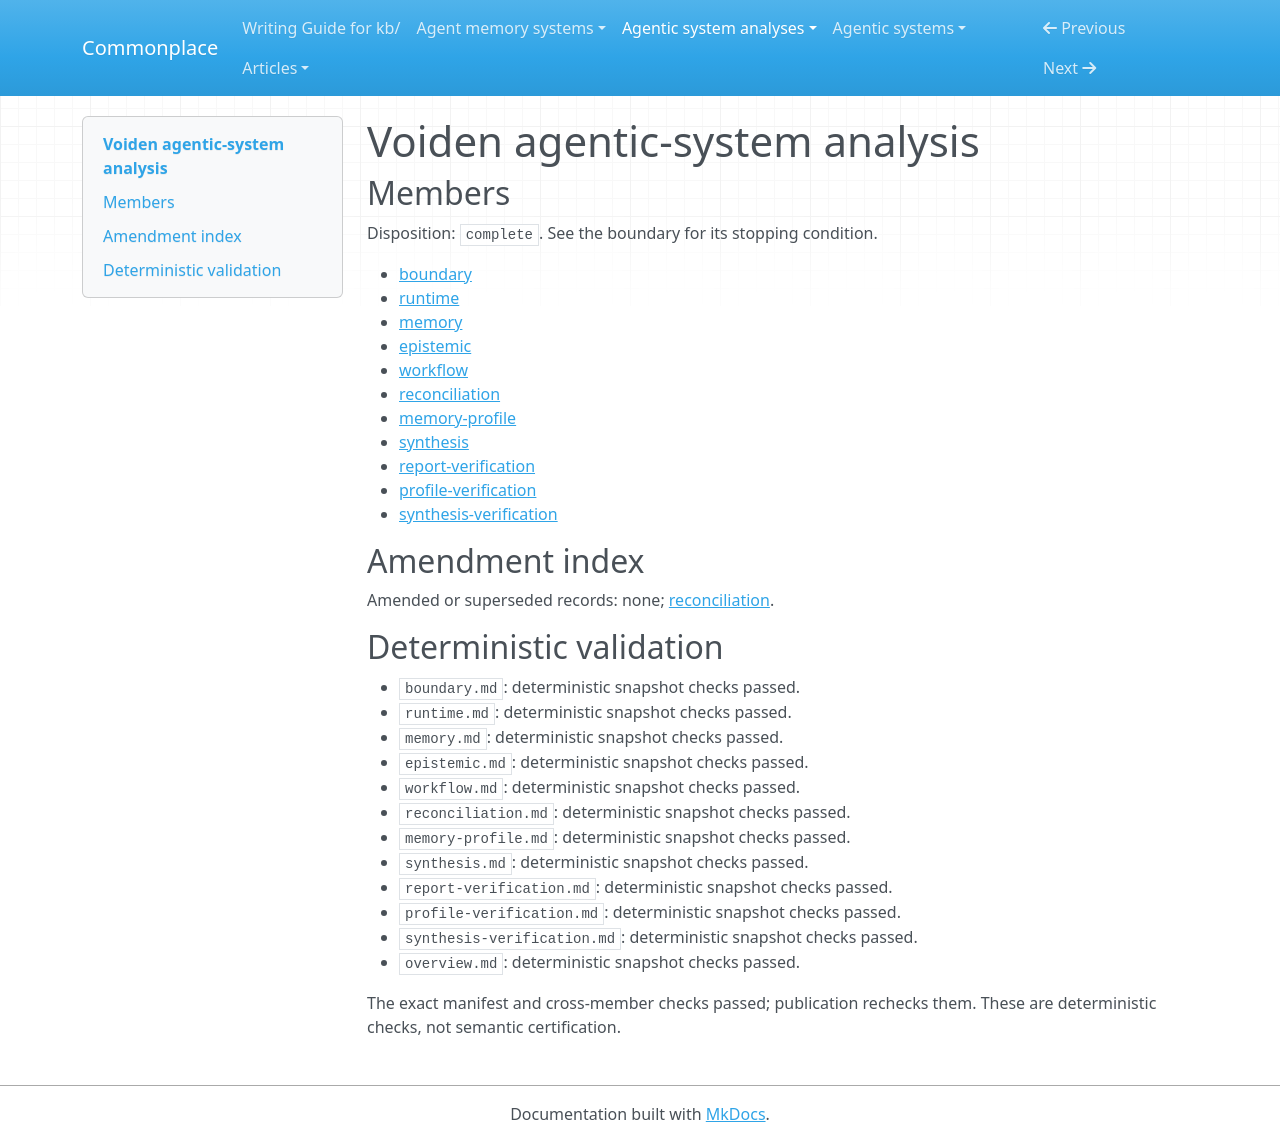

repository: zby/commonplace · page: agentic-system-analyses/retained/voiden/overview/index.html · generator: mkdocs

---
type: agentic-system-analyses/types/agentic-system-analysis-overview.md
description: Voiden exposes project requests through MCP, carries execution values
  into later requests and records outcomes; host judgment and plugin verification
  remain outside the inspected core.
run-id: AAS-2026-10-14-voiden-98188b4a2f55-01
result-disposition: complete
target-class: extension or tool mechanism
boundary-kind: subsystem-only
reviewed-boundary: d7a0d05c40acb6cc483000643c700f17aecba0ef
analysis-cutoff: '2026-10-14'
evidence-tier: code-grounded
system: Voiden
run-date: '2026-10-14'
inputs-commit: a568c6dc489ad546374536b642c3889ce23149a8
---

# Voiden agentic-system analysis

## Members

Disposition: `complete`. See the boundary for its stopping condition.

- [boundary](./boundary.md)
- [runtime](./runtime.md)
- [memory](./memory.md)
- [epistemic](./epistemic.md)
- [workflow](./workflow.md)
- [reconciliation](./reconciliation.md)
- [memory-profile](./memory-profile.md)
- [synthesis](./synthesis.md)
- [report-verification](./report-verification.md)
- [profile-verification](./profile-verification.md)
- [synthesis-verification](./synthesis-verification.md)

## Amendment index

Amended or superseded records: none; [reconciliation](reconciliation.md).

## Deterministic validation

- `boundary.md`: deterministic snapshot checks passed.
- `runtime.md`: deterministic snapshot checks passed.
- `memory.md`: deterministic snapshot checks passed.
- `epistemic.md`: deterministic snapshot checks passed.
- `workflow.md`: deterministic snapshot checks passed.
- `reconciliation.md`: deterministic snapshot checks passed.
- `memory-profile.md`: deterministic snapshot checks passed.
- `synthesis.md`: deterministic snapshot checks passed.
- `report-verification.md`: deterministic snapshot checks passed.
- `profile-verification.md`: deterministic snapshot checks passed.
- `synthesis-verification.md`: deterministic snapshot checks passed.
- `overview.md`: deterministic snapshot checks passed.

The exact manifest and cross-member checks passed; publication rechecks them. These are deterministic checks, not semantic certification.
